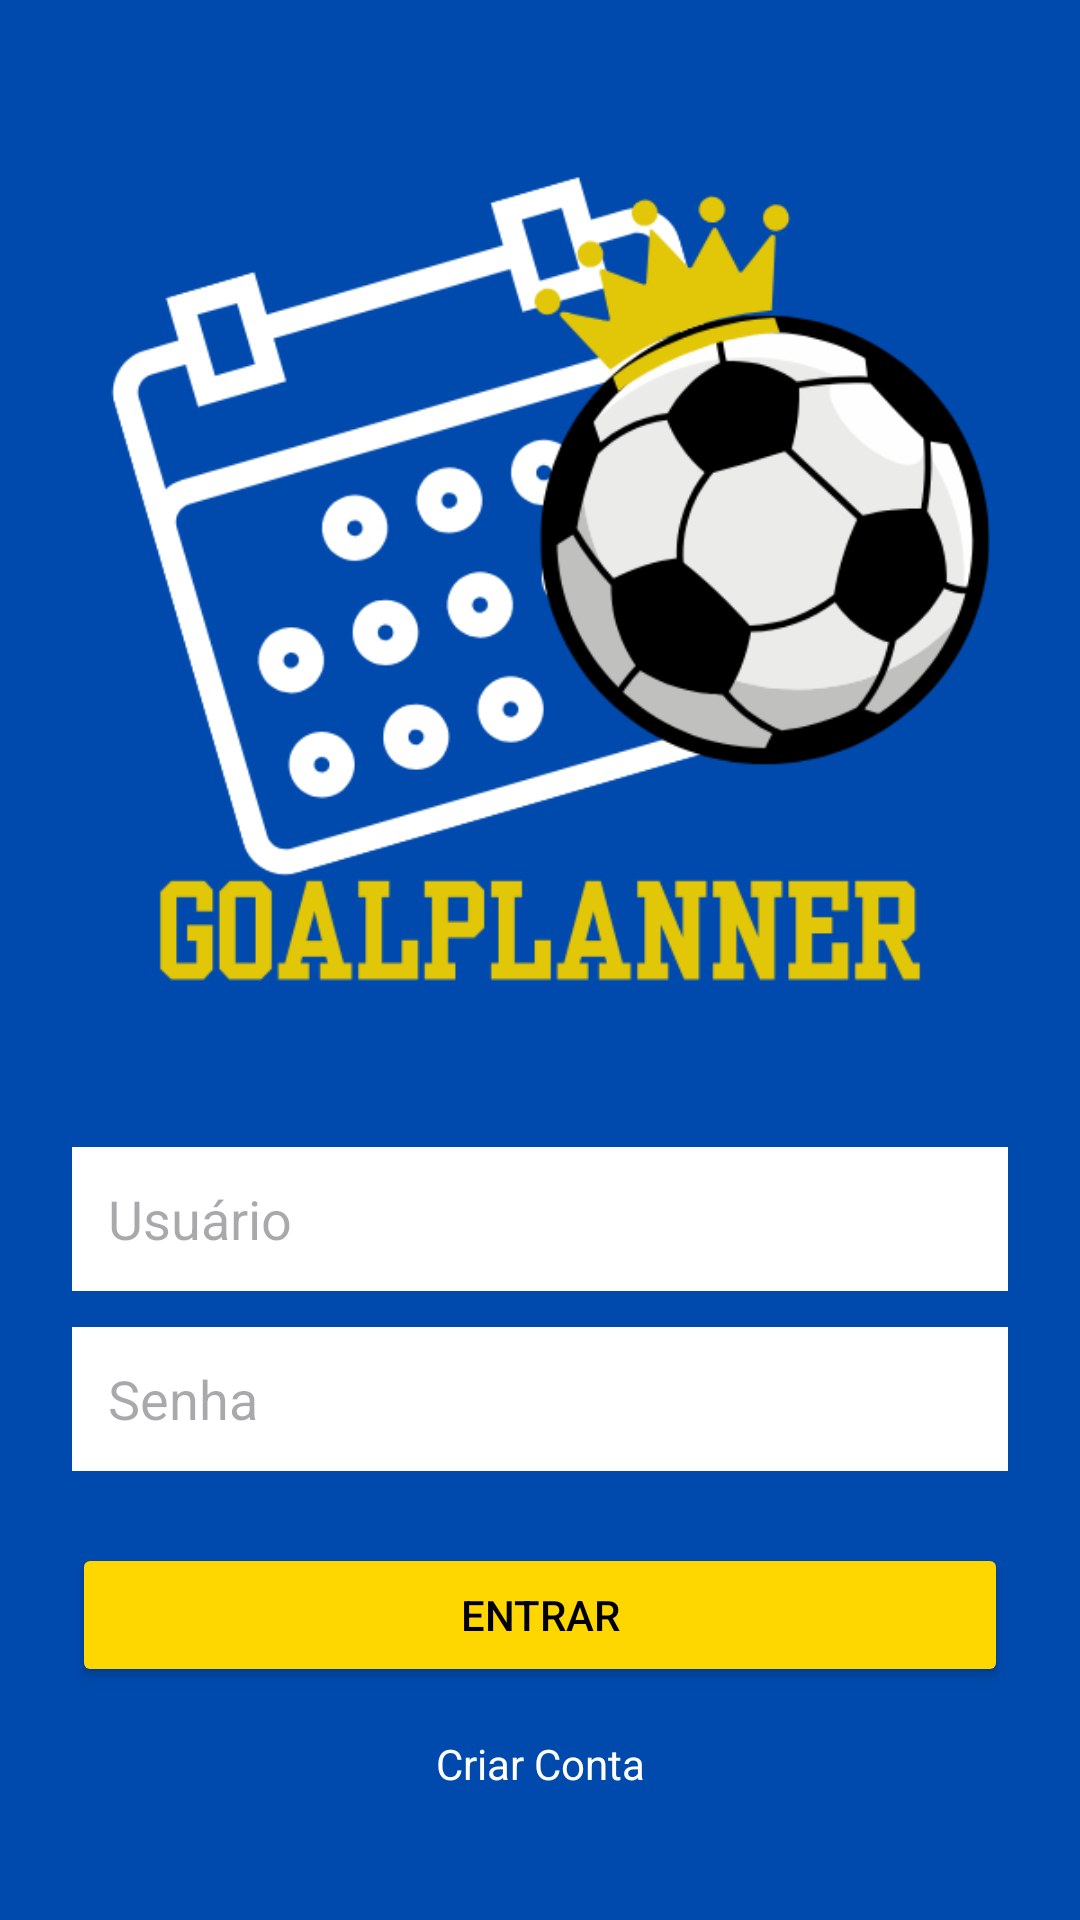

Reconstruct the res/layout file that produces this screen, plus the resources it refers to.
<!-- AndroidManifest.xml: application theme Theme.GoalPlanner -->
<!-- res/layout/activity_main.xml -->
<?xml version="1.0" encoding="utf-8"?>
<LinearLayout xmlns:android="http://schemas.android.com/apk/res/android"
    android:orientation="vertical"
    android:padding="24dp"
    android:gravity="center"
    android:background="#004AAD"
    android:layout_width="match_parent"
    android:layout_height="match_parent">

    <ImageView
        android:id="@+id/logo"
        android:src="@drawable/logo"
        android:contentDescription="Logo do app"
        android:layout_width="300dp"
        android:layout_height="300dp"
        android:layout_marginBottom="40dp" />

    <EditText
        android:id="@+id/username"
        android:hint="Usuário"
        android:textColor="#000000"
        android:backgroundTint="#FFFFFF"
        android:layout_width="match_parent"
        android:layout_height="48dp"
        android:background="#FFFFFF"
        android:padding="12dp" />

    <EditText
        android:id="@+id/password"
        android:hint="Senha"
        android:textColor="#000000"
        android:backgroundTint="#FFFFFF"
        android:layout_marginTop="12dp"
        android:layout_width="match_parent"
        android:layout_height="48dp"
        android:background="#FFFFFF"
        android:padding="12dp"
        android:inputType="textPassword" />

    <Button
        android:id="@+id/btnLogin"
        android:text="Entrar"
        android:textColor="#000000"
        android:backgroundTint="#FFD700"
        android:layout_marginTop="24dp"
        android:layout_width="match_parent"
        android:layout_height="wrap_content" />

    <TextView
        android:id="@+id/createAccount"
        android:text="Criar Conta"
        android:textColor="#FFFFFF"
        android:layout_marginTop="16dp"
        android:gravity="center"
        android:layout_width="match_parent"
        android:layout_height="wrap_content" />
</LinearLayout>
<!-- resources referenced by this layout -->
<resources>
  <!-- drawable logo: png bitmap (drawable, 56713 bytes) -->
  <style name="Theme.GoalPlanner" parent="Base.Theme.GoalPlanner" />
  <style name="Base.Theme.GoalPlanner" parent="Theme.Material3.DayNight.NoActionBar">
          
          
      </style>
</resources>
